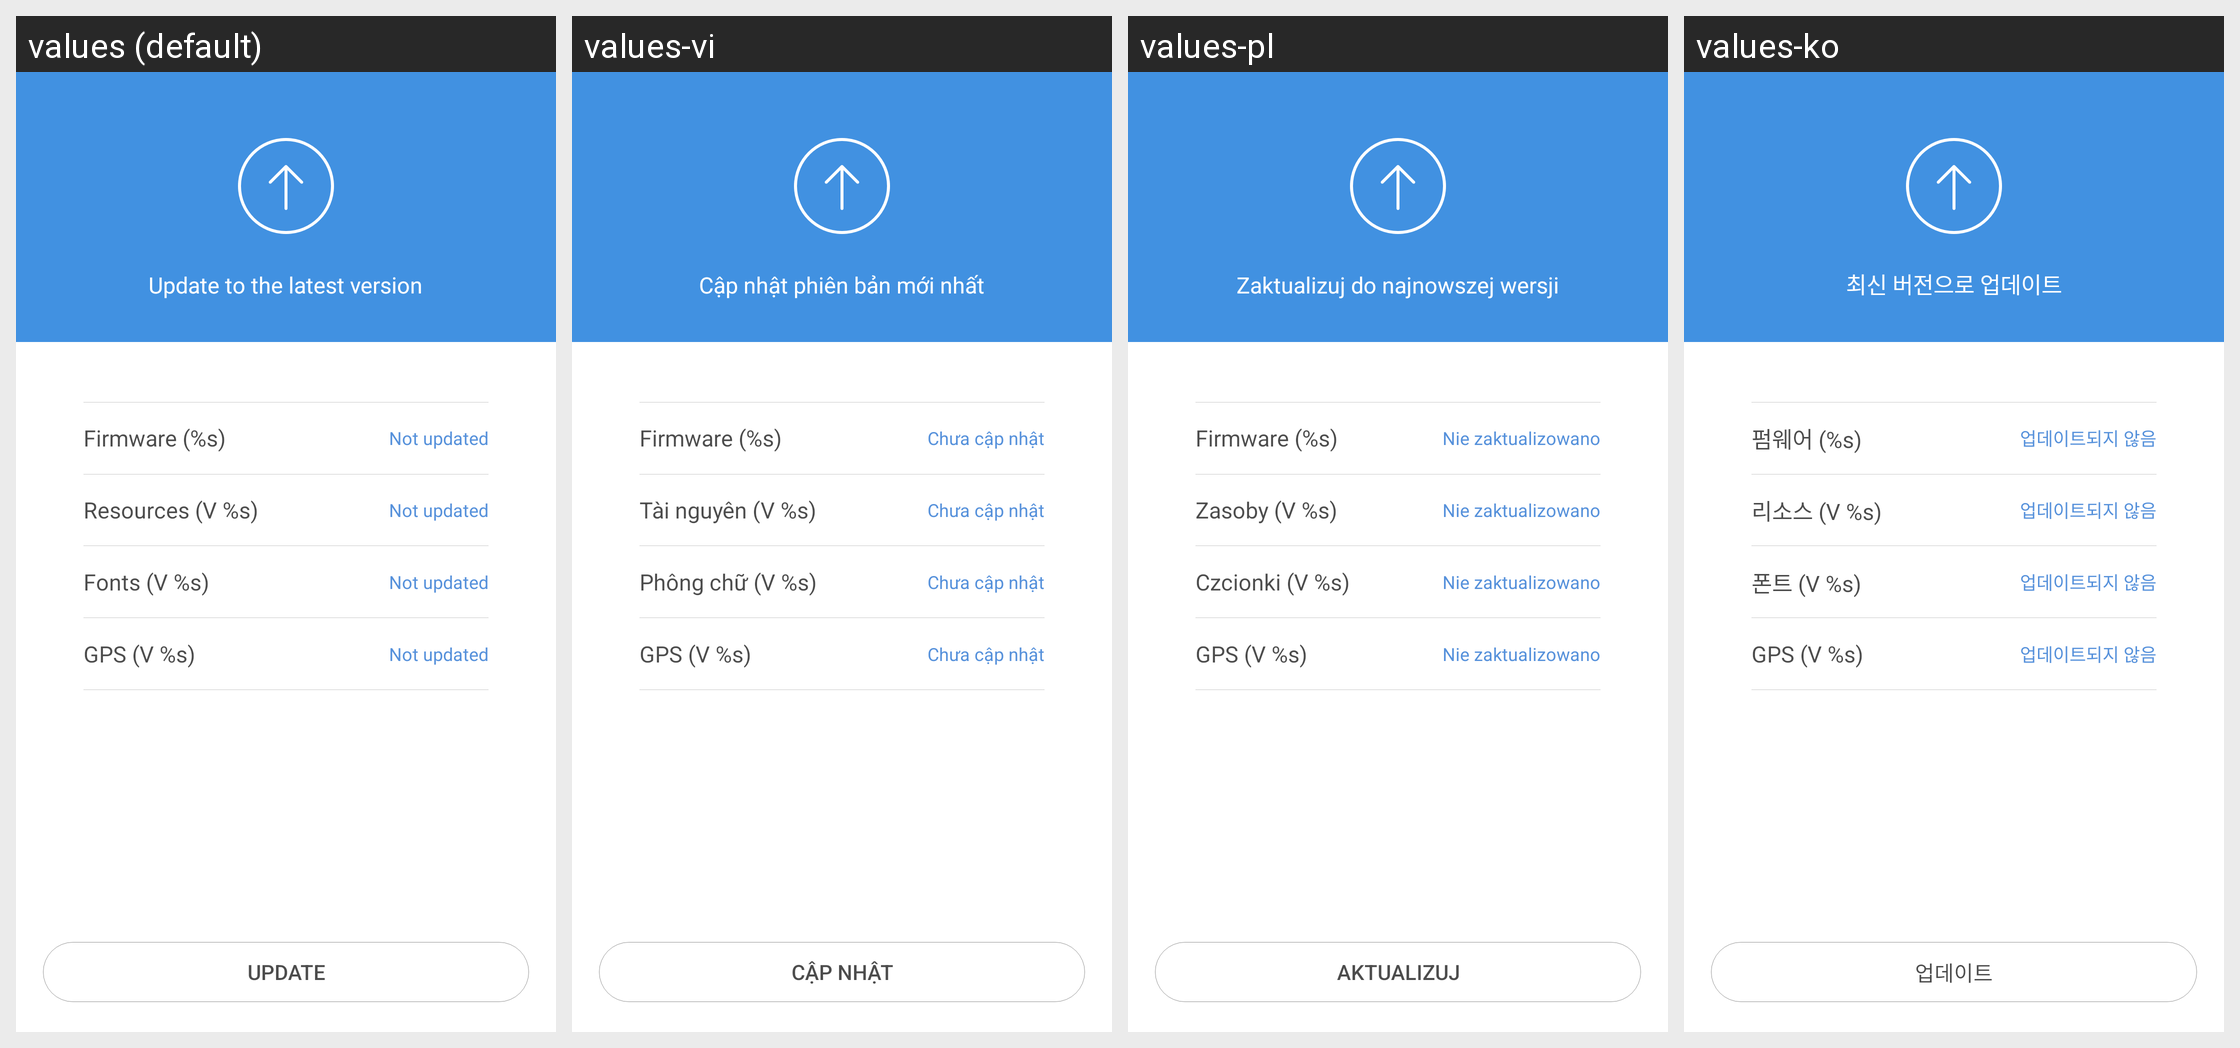

Locale-by-locale string values for the Android screen shown in this grid:
Android screen res/layout/activity_fw_info.xml rendered under 4 locales, left to right: values (default), values-vi, values-pl, values-ko. Device: Nexus 5 (rendered at 1080×1920; each locale shown at half size, 540×960, under a caption strip naming it); theme FullScreenStyle.
Other locales in the repository, not shown: values-af, values-am, values-ar, values-az-rAZ, values-bn, values-ca, values-cs, values-da, values-de, values-en-rAU, values-en-rGB, values-en-rIN, values-en-rSS, values-es, values-es-rES, values-es-rUS, values-et-rEE, values-eu-rES, values-fa, values-fa-rIR, values-fi, values-fr, values-fr-rCA, values-gl-rES, values-gu, values-gu-rIN, values-ha-rNG, values-hr, values-hu, values-hy-rAM, values-in, values-is-rIS, values-it, values-iw, values-iw-rIL, values-ja, values-ka-rGE, values-kk-rKZ, values-km-rKH, values-kn, values-ky-rKG, values-lo-rLA, values-lt, values-lv, values-mk-rMK, values-ml, values-mn-rMN, values-mr, values-ms, values-ms-rMY, values-nb, values-ne-rIN, values-ne-rNP, values-nl, values-or-rIN, values-pa, values-pt, values-pt-rBR, values-pt-rPT, values-ro, values-si-rLK, values-sk, values-sl, values-sq-rAL, values-sr, values-sv, values-sw, values-ta, values-te, values-tl, values-tr, values-ur, values-ur-rIN, values-ur-rPK, values-uz-rUZ, values-zh-rCN, values-zh-rHK, values-zh-rTW, values-zu.
Strings drawn on this screen, with the default value and each locale's value (text and hints the layout hard-codes, and strings that could not be matched under every locale, appear in the picture but are not listed):

mili_setting_fw_upgrade
  values: Update to the latest version
  values-vi: Cập nhật phiên bản mới nhất
  values-pl: Zaktualizuj do najnowszej wersji
  values-ko: 최신 버전으로 업데이트

mili_fw_info_fw
  values: Firmware (%s)
  values-vi: Firmware (%s)
  values-pl: Firmware (%s)
  values-ko: 펌웨어 (%s)

mili_fw_info_upgrad_not
  values: Not updated
  values-vi: Chưa cập nhật
  values-pl: Nie zaktualizowano
  values-ko: 업데이트되지 않음

mili_fw_info_res
  values: Resources (V %s)
  values-vi: Tài nguyên (V %s)
  values-pl: Zasoby (V %s)
  values-ko: 리소스 (V %s)

mili_fw_info_font
  values: Fonts (V %s)
  values-vi: Phông chữ (V %s)
  values-pl: Czcionki (V %s)
  values-ko: 폰트 (V %s)

mili_fw_info_gps
  values: GPS (V %s)
  values-vi: GPS (V %s)
  values-pl: GPS (V %s)
  values-ko: GPS (V %s)

update_now
  values: Update
  values-vi: Cập nhật
  values-pl: Aktualizuj
  values-ko: 업데이트
